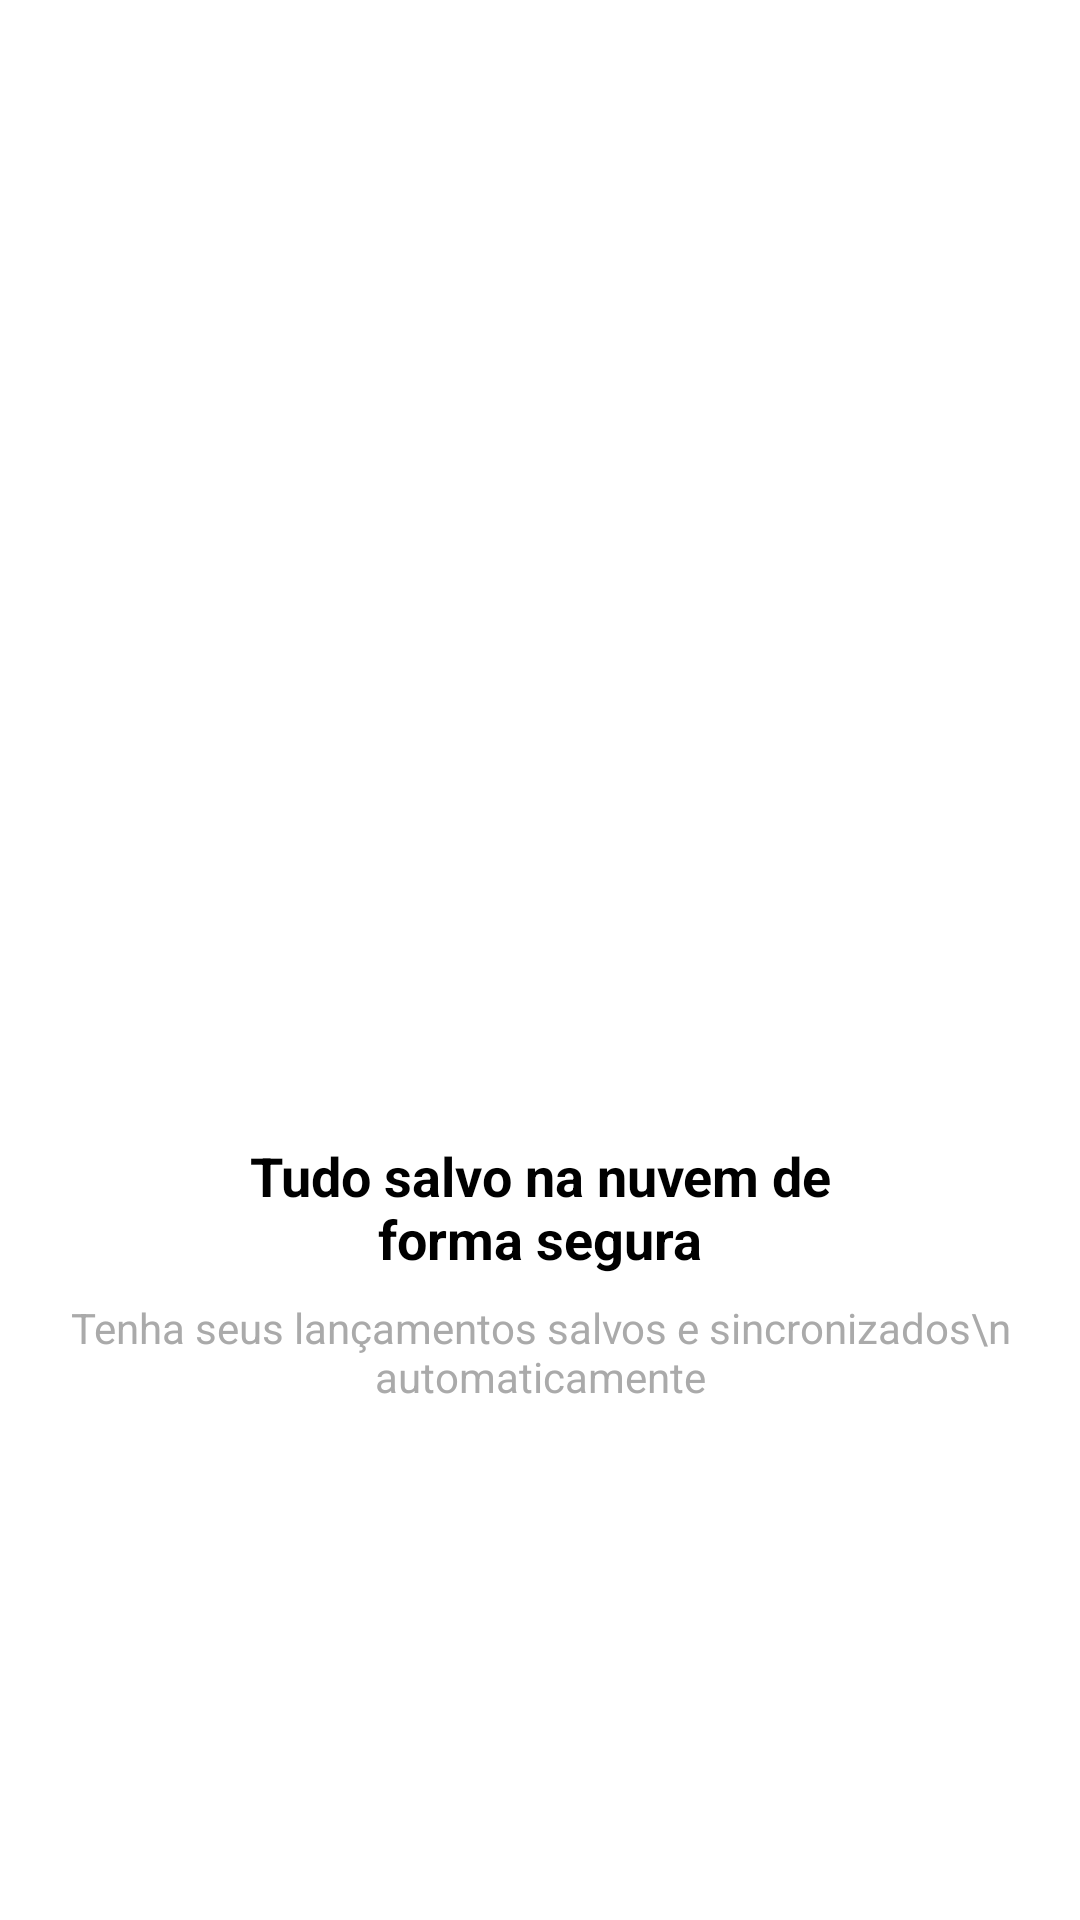

Here is an Android app screen rendered from its layout file. Give the layout XML and the strings, colors and styles it references.
<!-- AndroidManifest.xml: application theme Theme.TimeIsMoney -->
<!-- res/layout/intro_4.xml -->
<?xml version="1.0" encoding="utf-8"?>
<androidx.constraintlayout.widget.ConstraintLayout xmlns:android="http://schemas.android.com/apk/res/android"
    xmlns:app="http://schemas.android.com/apk/res-auto"
    xmlns:tools="http://schemas.android.com/tools"
    android:layout_width="match_parent"
    android:layout_height="match_parent">

    <ImageView
        android:id="@+id/imageView"
        android:layout_width="200dp"
        android:layout_height="200dp"
        android:layout_marginBottom="8dp"
        app:layout_constraintBottom_toTopOf="@+id/textView"
        app:layout_constraintEnd_toEndOf="parent"
        app:layout_constraintStart_toStartOf="parent"
        app:layout_constraintTop_toTopOf="parent"
        app:layout_constraintVertical_chainStyle="packed"
        app:srcCompat="@drawable/quatro" />

    <TextView
        android:id="@+id/textView"
        android:layout_width="200dp"
        android:layout_height="wrap_content"
        android:layout_marginBottom="8dp"
        android:text="Tudo salvo na nuvem de forma segura"
        android:textAlignment="center"
        android:textColor="@android:color/black"
        android:textSize="18sp"
        android:textStyle="bold"
        app:layout_constraintBottom_toTopOf="@+id/textView2"
        app:layout_constraintEnd_toEndOf="parent"
        app:layout_constraintStart_toStartOf="parent"
        app:layout_constraintTop_toBottomOf="@+id/imageView" />

    <TextView
        android:id="@+id/textView2"
        android:layout_width="wrap_content"
        android:layout_height="wrap_content"
        android:text="Tenha seus lançamentos salvos e sincronizados\n automaticamente"
        android:textAlignment="center"
        android:textColor="@android:color/darker_gray"
        app:layout_constraintBottom_toBottomOf="parent"
        app:layout_constraintEnd_toEndOf="parent"
        app:layout_constraintStart_toStartOf="parent"
        app:layout_constraintTop_toBottomOf="@+id/textView" />

</androidx.constraintlayout.widget.ConstraintLayout>
<!-- resources referenced by this layout -->
<resources>
  <style name="Theme.TimeIsMoney" parent="Theme.MaterialComponents.DayNight.DarkActionBar">
          
          <item name="colorPrimary">#01C7D2</item>
          <item name="colorPrimaryVariant">#00B2BC</item>
          <item name="colorAccent">#FF706A</item>
  
          <item name="colorOnPrimary">@color/white</item>
          
          <item name="colorSecondary">@color/teal_200</item>
          <item name="colorSecondaryVariant">@color/teal_700</item>
          <item name="colorOnSecondary">@color/black</item>
          
          <item name="android:statusBarColor" tools:targetApi="l">?attr/colorPrimaryVariant</item>
          
      </style>
  <color name="white">#FFFFFFFF</color>
  <color name="teal_200">#FF03DAC5</color>
  <color name="teal_700">#FF018786</color>
  <color name="black">#FF000000</color>
</resources>
